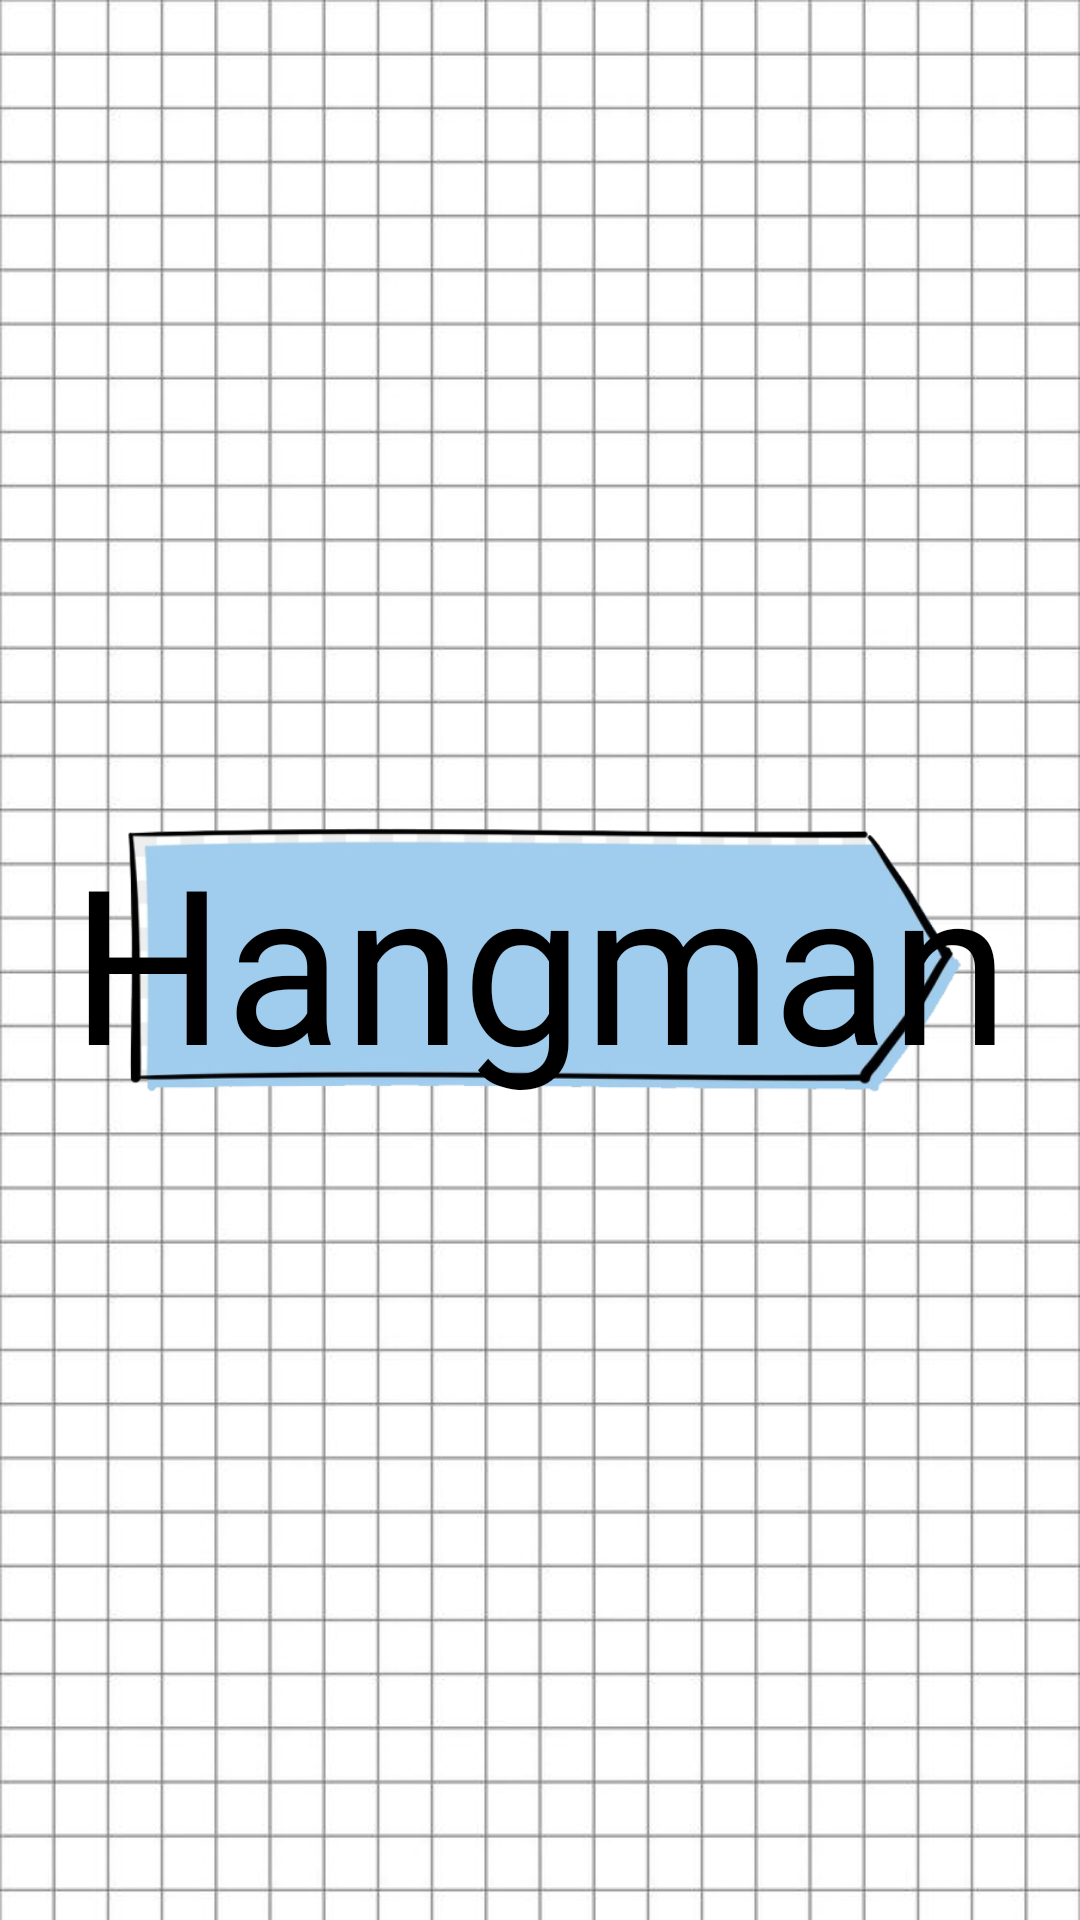

The Android layout XML behind this screen, and the referenced resources:
<!-- AndroidManifest.xml: application theme Theme.HangmanGame -->
<!-- res/layout/activity_splash.xml -->
<?xml version="1.0" encoding="utf-8"?>
<androidx.constraintlayout.widget.ConstraintLayout xmlns:android="http://schemas.android.com/apk/res/android"
    xmlns:app="http://schemas.android.com/apk/res-auto"
    xmlns:tools="http://schemas.android.com/tools"
    android:layout_width="match_parent"
    android:layout_height="match_parent"
    android:background="@drawable/paper"
    tools:context=".view.activities.splash">

    <ImageView
        android:id="@+id/ivSticky2"
        android:layout_width="281dp"
        android:layout_height="138dp"
        android:src="@drawable/sticky_note"
        app:layout_constraintBottom_toBottomOf="parent"
        app:layout_constraintEnd_toEndOf="parent"
        app:layout_constraintStart_toStartOf="parent"
        app:layout_constraintTop_toTopOf="parent" />

    <TextView
        android:id="@+id/tvGameName2"
        android:layout_width="wrap_content"
        android:layout_height="wrap_content"
        android:fontFamily="@font/notebook"
        android:text="@string/hangman"
        android:textColor="@color/black"
        android:textSize="@dimen/mainText"
        app:layout_constraintBottom_toBottomOf="parent"
        app:layout_constraintEnd_toEndOf="parent"
        app:layout_constraintStart_toStartOf="parent"
        app:layout_constraintTop_toTopOf="parent"
        tools:ignore="TextContrastCheck" />
</androidx.constraintlayout.widget.ConstraintLayout>
<!-- resources referenced by this layout -->
<resources>
  <color name="black">#FF000000</color>
  <dimen name="mainText">72sp</dimen>
  <!-- drawable paper: jpg bitmap (drawable, 65000 bytes) -->
  <!-- drawable sticky_note: png bitmap (drawable, 42350 bytes) -->
  <string name="hangman">Hangman</string>
  <style name="Theme.HangmanGame" parent="Theme.MaterialComponents.DayNight.NoActionBar">
          
          <item name="colorPrimary">@color/blue_Hangman</item>
          <item name="colorPrimaryVariant">@color/black</item>
          <item name="colorOnPrimary">@color/white</item>
          
          <item name="colorSecondary">@color/teal_200</item>
          <item name="colorSecondaryVariant">@color/teal_700</item>
          <item name="colorOnSecondary">@color/black</item>
          
          <item name="android:statusBarColor">?attr/colorPrimaryVariant</item>
          
      </style>
  <color name="blue_Hangman">#FF1864AA</color>
  <color name="white">#FFFFFFFF</color>
  <color name="teal_200">#FF03DAC5</color>
  <color name="teal_700">#FF018786</color>
</resources>
